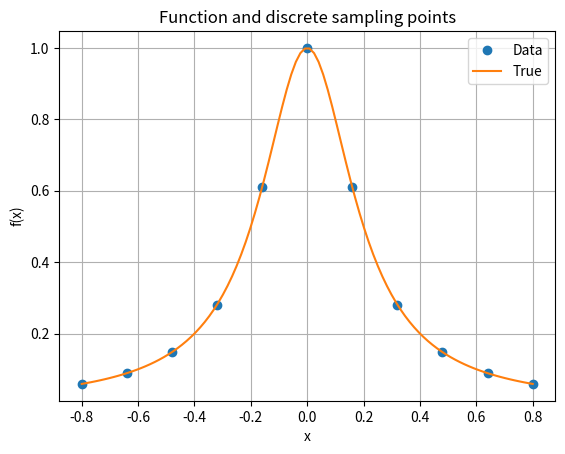
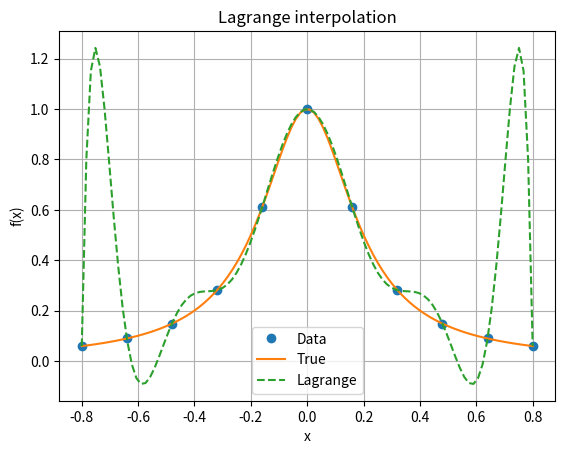
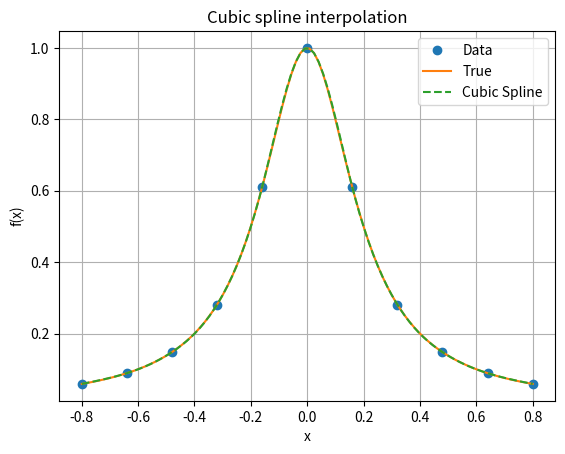
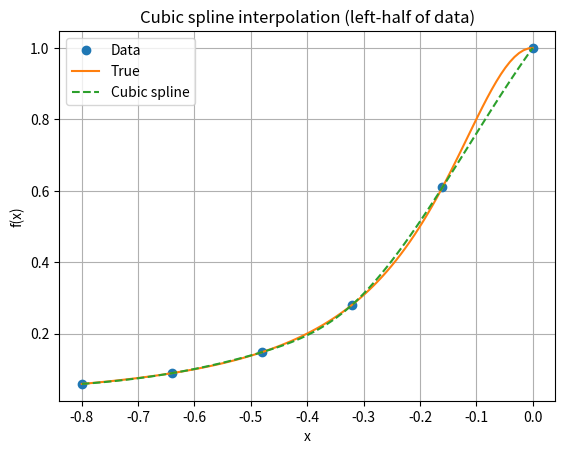
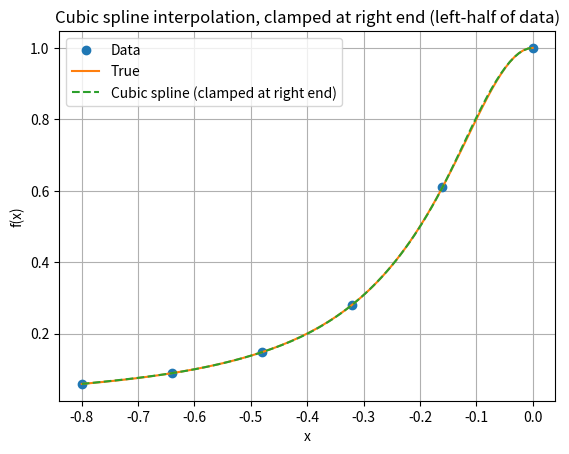

Reproduce these figures in Python, in order.
import numpy as np
import matplotlib.pyplot as plt
%matplotlib inline

# Create function to represent f(x)
f = lambda x: 1/(1 + 25*x**2)

# Create data to interpolate on desired interval
N = 11
xmin = -0.8
xmax =  0.8
xdata = np.linspace(xmin, xmax, N)
ydata = f(xdata)

# Define plotting points along the x-axis (for plotting smooth curve)
xplot = np.linspace(xmin, xmax, 100)

# Plotting
plt.figure()
plt.plot(xdata, ydata, 'o', label='Data')
plt.plot(xplot, f(xplot), label='True')
plt.title('Function and discrete sampling points')
plt.xlabel('x')
plt.ylabel('f(x)')
plt.grid()
plt.legend()
plt.show()

# Use scipy.interpolate.lagrange
from scipy.interpolate import lagrange
ylagrange = lagrange(xdata, ydata) 

# Plotting
plt.figure()
plt.plot(xdata, ydata, 'o', label='Data')
plt.plot(xplot, f(xplot), label='True')
plt.plot(xplot, ylagrange(xplot), '--', label='Lagrange')
plt.grid()
plt.title('Lagrange interpolation')
plt.xlabel('x')
plt.ylabel('f(x)')
plt.legend()
plt.show()

# Using scipy.interpolate.CubicSpline
from scipy.interpolate import CubicSpline
yspline = CubicSpline(xdata, ydata)

# Plotting
plt.figure()
plt.plot(xdata, ydata, 'o', label='Data')
plt.plot(xplot, f(xplot), label='True')
plt.plot(xplot, yspline(xplot), '--', label='Cubic Spline')
plt.title('Cubic spline interpolation')
plt.xlabel('x')
plt.ylabel('f(x)')
plt.grid()
plt.legend()
plt.show()

# Create data to interpolate on desired interval
N = 6
xmin = -0.8
xmax =  0.0
xdata = np.linspace(xmin, xmax, N)
ydata = f(xdata)

# Spline with default boundary conditions
yspline = CubicSpline(xdata, ydata)

# Define plotting points along the x-axis (for plotting smooth curve)
xplot = np.linspace(xmin, xmax, 100)

# Plotting
plt.figure()
plt.plot(xdata, ydata, 'o', label='Data')
plt.plot(xplot, f(xplot), label='True')
plt.plot(xplot, yspline(xplot), '--', label='Cubic spline')
plt.title('Cubic spline interpolation (left-half of data)')
plt.xlabel('x')
plt.ylabel('f(x)')
plt.grid()
plt.legend()
plt.show()

# Spline with the right end derivative specified (clamped conditions)
yspline_clamp_right_end = CubicSpline(xdata, ydata, bc_type=('not-a-knot', (1, 0.0)))

# Define plotting points along the x-axis
xplot = np.linspace(xmin, xmax, 100)

# Plotting code
plt.figure()
plt.plot(xdata, ydata, 'o', label='Data')
plt.plot(xplot, f(xplot), label='True')
plt.plot(xplot, yspline_clamp_right_end(xplot), '--', label='Cubic spline (clamped at right end)')
plt.title('Cubic spline interpolation, clamped at right end (left-half of data)')
plt.xlabel('x')
plt.ylabel('f(x)')
plt.grid()
plt.legend()
plt.show()